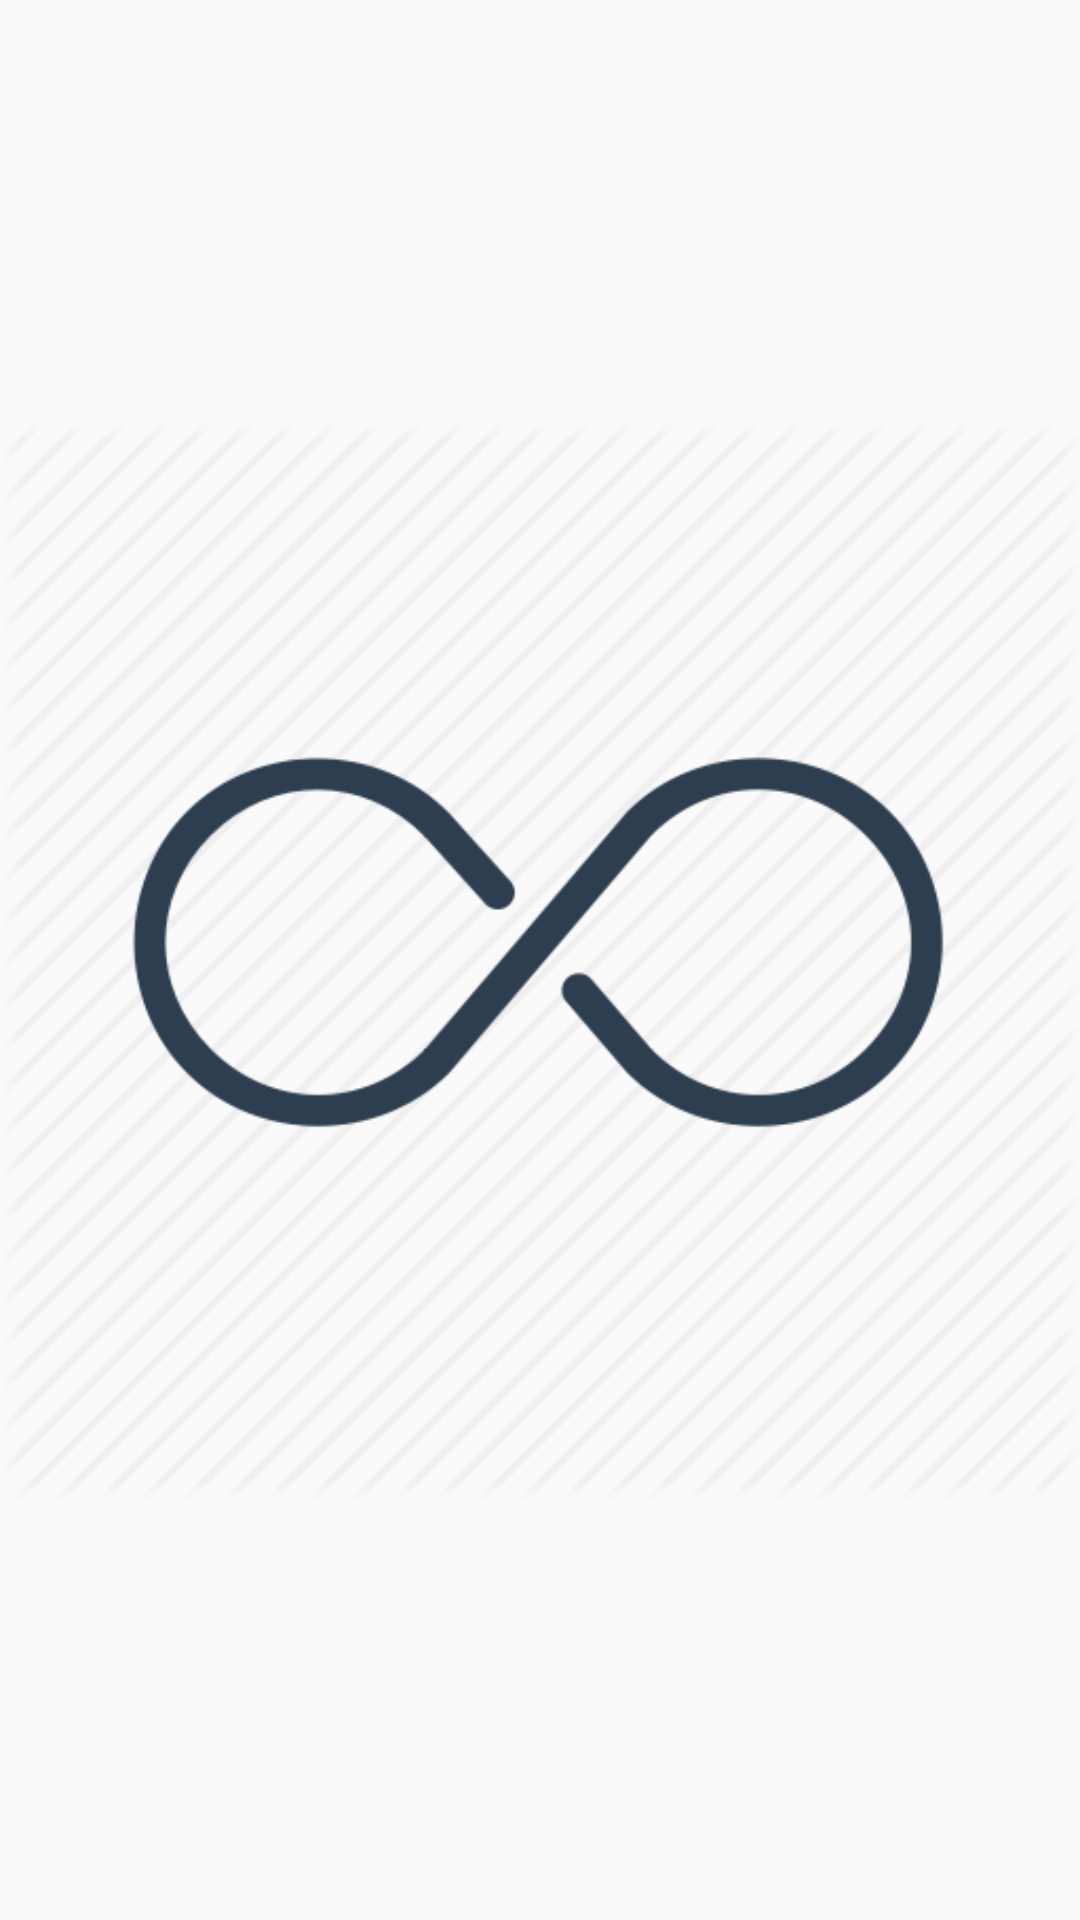

This screen was rendered from an Android layout file. Write that file and the resources it references.
<!-- AndroidManifest.xml: application theme AppTheme -->
<!-- res/layout/activity_always_full__img.xml -->
<?xml version="1.0" encoding="utf-8"?>
<LinearLayout xmlns:android="http://schemas.android.com/apk/res/android"
    xmlns:app="http://schemas.android.com/apk/res-auto"
    xmlns:tools="http://schemas.android.com/tools"
    android:layout_width="match_parent"
    android:layout_height="match_parent"
    android:gravity="center"
    tools:context=".NaviFragments.AlwaysFull_ImgActivity">

    <ImageView
        android:id="@+id/alw_full_img"
        android:layout_width="match_parent"
        android:layout_height="match_parent"
        android:src="@drawable/always_logo"/>
</LinearLayout>
<!-- resources referenced by this layout -->
<resources>
  <!-- drawable always_logo: png bitmap (drawable, 20377 bytes) -->
  <style name="AppTheme" parent="Theme.AppCompat.Light.DarkActionBar">
          
          <item name="colorPrimary">@color/colorPrimary</item>
          <item name="colorPrimaryDark">#FFFFFF</item>
          <item name="colorAccent">@color/colorAccent</item>
  
          <item name="windowActionBar">false</item>
          <item name="windowNoTitle">true</item>
      </style>
  <color name="colorPrimary">#2663FF</color>
  <color name="colorAccent">#03DAC5</color>
</resources>
